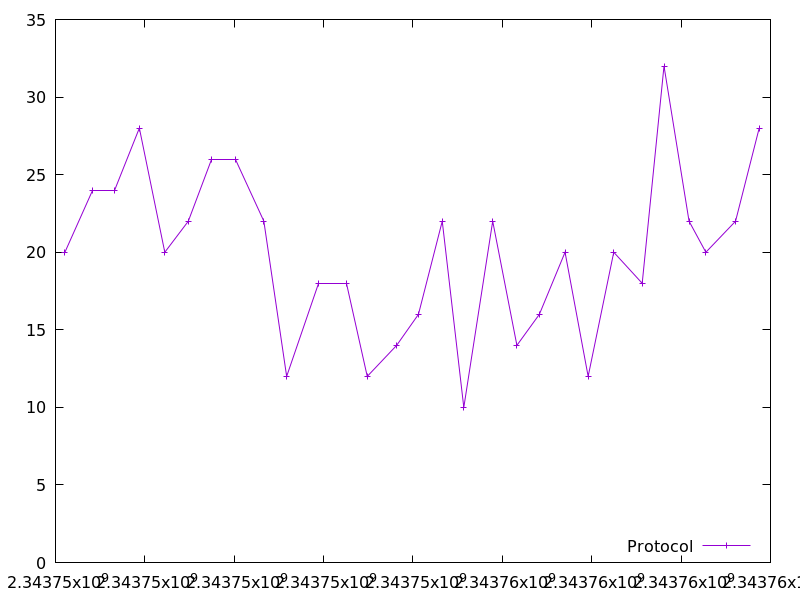

Data behind this chart, as committed beside it:
2343746209.838715, 20.0
2343746827, 24.0
2343747315, 24.0
2343747876, 28.0
2343748446, 20.0
2343748972, 22.0
2343749494, 26.0
2343750035, 26.0
2343750662, 22.0
2343751173, 12.0
2343751882, 18.0
2343752508, 18.0
2343752977, 12.0
2343753634, 14.0
2343754122, 16.0
2343754656, 22.0
2343755137, 10.0
2343755784, 22.0
2343756326, 14.0
2343756828, 16.0
2343757403, 20.0
2343757920, 12.0
2343758493, 20.0
2343759130, 18.0
2343759617, 32.0
2343760178, 22.0
2343760555, 20.0
2343761219, 22.0
2343761748, 28.0
